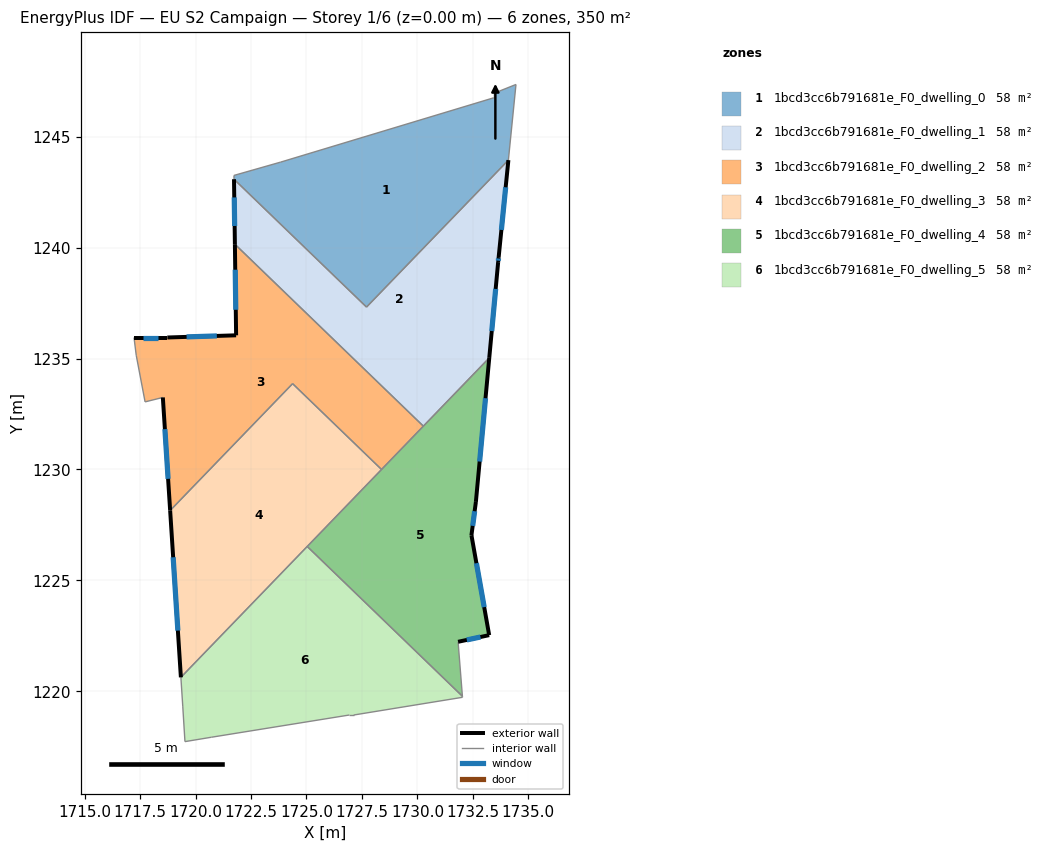
=== STOREY PLAN SPEC (per zone: floor XY polygon, exterior-wall plan segments, windows/doors) ===
zone 1: 1bcd3cc6b791681e_F0_dwelling_0  (58.4 m²)
  floor: (1734.44, 1247.35) (1734.10, 1243.94) (1727.71, 1237.32) (1721.73, 1243.08) (1721.73, 1243.25) (1723.83, 1243.85) (1733.44, 1246.75) (1733.44, 1246.95)
  interior walls: 8
zone 2: 1bcd3cc6b791681e_F0_dwelling_1  (58.4 m²)
  floor: (1734.10, 1243.94) (1733.66, 1239.57) (1733.64, 1239.35) (1733.24, 1235.03) (1730.27, 1231.95) (1721.78, 1240.15) (1721.73, 1243.08) (1727.71, 1237.32)
  exterior wall: (1733.66, 1239.57) – (1734.10, 1243.94)  [4.4 m]
    window: (1733.79, 1240.80) – (1733.98, 1242.72)  [2.5 m²]
  exterior wall: (1733.64, 1239.35) – (1733.66, 1239.57)  [0.2 m]
    window: (1733.65, 1239.41) – (1733.66, 1239.51)  [0.1 m²]
  exterior wall: (1733.24, 1235.03) – (1733.64, 1239.35)  [4.3 m]
    window: (1733.35, 1236.24) – (1733.53, 1238.14)  [2.5 m²]
  exterior wall: (1721.73, 1243.08) – (1721.78, 1240.15)  [2.9 m]
    window: (1721.75, 1242.26) – (1721.76, 1240.97)  [1.7 m²]
  interior walls: 4
zone 3: 1bcd3cc6b791681e_F0_dwelling_2  (58.4 m²)
  floor: (1730.27, 1231.95) (1728.38, 1230.00) (1724.38, 1233.87) (1718.86, 1228.15) (1718.53, 1233.25) (1717.73, 1233.04) (1717.33, 1235.15) (1717.23, 1235.95) (1718.73, 1235.95) (1721.83, 1236.05) (1721.78, 1240.15)
  exterior wall: (1718.73, 1235.95) – (1717.23, 1235.95)  [1.5 m]
    window: (1718.31, 1235.95) – (1717.65, 1235.95)  [0.9 m²]
  exterior wall: (1721.83, 1236.05) – (1718.73, 1235.95)  [3.1 m]
    window: (1720.96, 1236.02) – (1719.60, 1235.97)  [1.8 m²]
  exterior wall: (1721.78, 1240.15) – (1721.83, 1236.05)  [4.1 m]
    window: (1721.79, 1239.00) – (1721.81, 1237.20)  [2.4 m²]
  exterior wall: (1718.53, 1233.25) – (1718.86, 1228.15)  [5.1 m]
    window: (1718.62, 1231.82) – (1718.76, 1229.58)  [3.0 m²]
  interior walls: 7
zone 4: 1bcd3cc6b791681e_F0_dwelling_3  (58.4 m²)
  floor: (1728.38, 1230.00) (1719.34, 1220.63) (1718.86, 1228.15) (1724.38, 1233.87)
  exterior wall: (1718.86, 1228.15) – (1719.34, 1220.63)  [7.5 m]
    window: (1718.99, 1226.04) – (1719.21, 1222.74)  [4.4 m²]
  interior walls: 4
zone 5: 1bcd3cc6b791681e_F0_dwelling_4  (58.4 m²)
  floor: (1733.24, 1235.03) (1732.64, 1228.54) (1732.44, 1227.04) (1733.23, 1222.53) (1731.83, 1222.23) (1732.03, 1219.78) (1725.04, 1226.53)
  exterior wall: (1732.64, 1228.54) – (1733.24, 1235.03)  [6.5 m]
    window: (1732.80, 1230.36) – (1733.07, 1233.21)  [3.8 m²]
  exterior wall: (1732.44, 1227.04) – (1732.64, 1228.54)  [1.5 m]
    window: (1732.49, 1227.46) – (1732.58, 1228.12)  [0.9 m²]
  exterior wall: (1733.23, 1222.53) – (1732.44, 1227.04)  [4.6 m]
    window: (1733.01, 1223.79) – (1732.66, 1225.78)  [2.7 m²]
  exterior wall: (1731.83, 1222.23) – (1733.23, 1222.53)  [1.4 m]
    window: (1732.23, 1222.32) – (1732.84, 1222.45)  [0.8 m²]
  interior walls: 5
zone 6: 1bcd3cc6b791681e_F0_dwelling_5  (58.4 m²)
  floor: (1732.03, 1219.78) (1732.03, 1219.73) (1727.13, 1218.93) (1726.93, 1218.93) (1720.72, 1217.93) (1719.52, 1217.73) (1719.43, 1219.33) (1719.34, 1220.63) (1725.04, 1226.53)
  interior walls: 9

=== DERIVED (storey summary) ===
Building: EU S2 Campaign
Storey: 1 of 6  (floor level z = 0.00 m)
Storey gross floor area: 350.4 m²
Zones on this storey: 6
  - 1bcd3cc6b791681e_F0_dwelling_0: floor 58.4 m²
  - 1bcd3cc6b791681e_F0_dwelling_1: floor 58.4 m²; exterior wall 11.9 m (35.7 m²); 4 window(s) 6.9 m²; WWR 19.3%
  - 1bcd3cc6b791681e_F0_dwelling_2: floor 58.4 m²; exterior wall 13.8 m (41.4 m²); 4 window(s) 8.0 m²; WWR 19.3%
  - 1bcd3cc6b791681e_F0_dwelling_3: floor 58.4 m²; exterior wall 7.5 m (22.6 m²); 1 window(s) 4.4 m²; WWR 19.3%
  - 1bcd3cc6b791681e_F0_dwelling_4: floor 58.4 m²; exterior wall 14.0 m (42.1 m²); 4 window(s) 8.1 m²; WWR 19.3%
  - 1bcd3cc6b791681e_F0_dwelling_5: floor 58.4 m²
Zone adjacency (shared interzone walls):
  - 1bcd3cc6b791681e_F0_dwelling_0 ↔ 1bcd3cc6b791681e_F0_dwelling_1
  - 1bcd3cc6b791681e_F0_dwelling_1 ↔ 1bcd3cc6b791681e_F0_dwelling_2
  - 1bcd3cc6b791681e_F0_dwelling_1 ↔ 1bcd3cc6b791681e_F0_dwelling_4
  - 1bcd3cc6b791681e_F0_dwelling_2 ↔ 1bcd3cc6b791681e_F0_dwelling_3
  - 1bcd3cc6b791681e_F0_dwelling_2 ↔ 1bcd3cc6b791681e_F0_dwelling_4
  - 1bcd3cc6b791681e_F0_dwelling_3 ↔ 1bcd3cc6b791681e_F0_dwelling_4
  - 1bcd3cc6b791681e_F0_dwelling_3 ↔ 1bcd3cc6b791681e_F0_dwelling_5
  - 1bcd3cc6b791681e_F0_dwelling_4 ↔ 1bcd3cc6b791681e_F0_dwelling_5